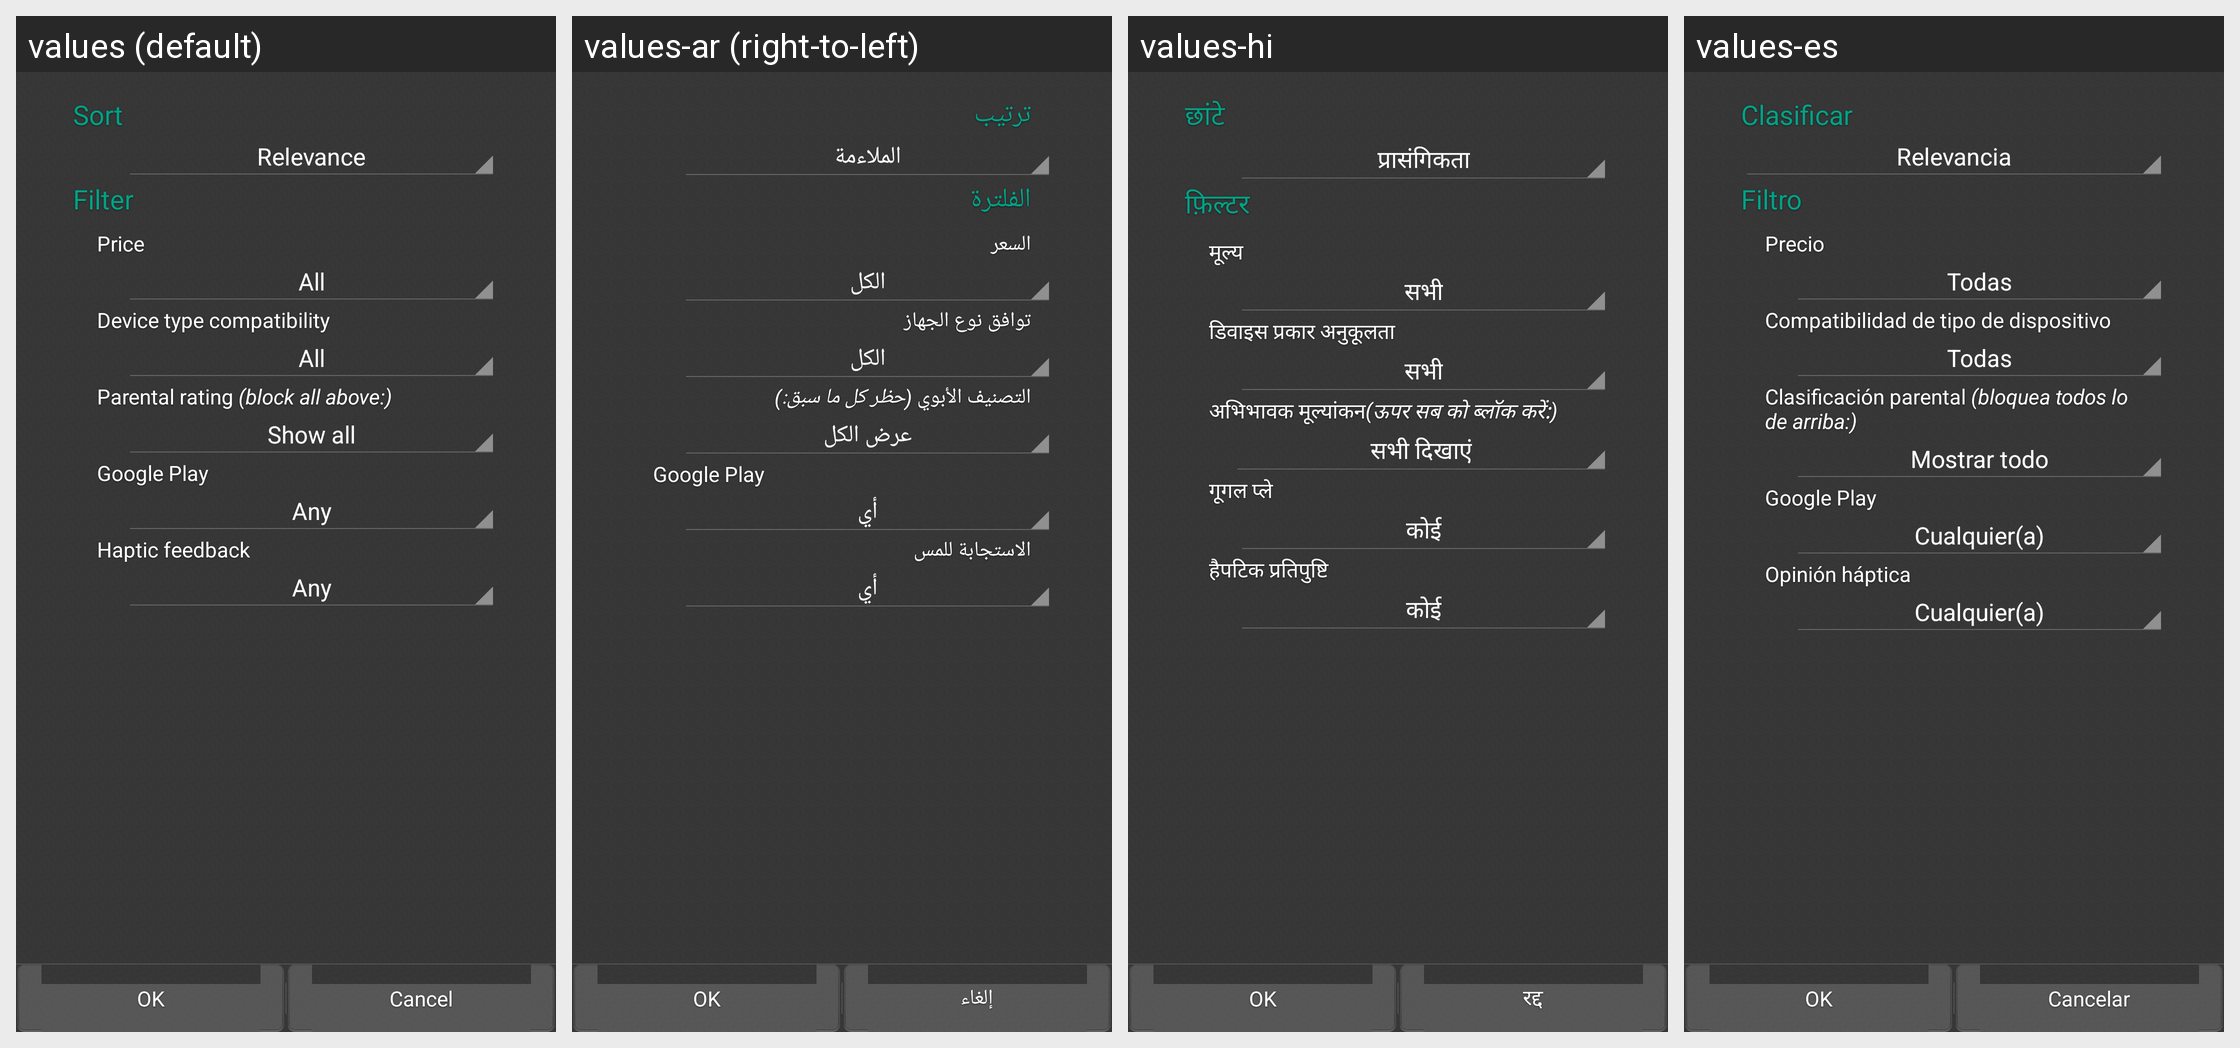

This grid shows one Android layout under several languages. Give, for every string resource on the screen, its name, the default text and each shown locale's text.
Android screen res/layout/fragment_filter_control.xml rendered under 4 locales, left to right: values (default), values-ar (right-to-left), values-hi, values-es. Device: Nexus 5 (rendered at 1080×1920; each locale shown at half size, 540×960, under a caption strip naming it); theme Theme.Slideme.Dark.
Other locales in the repository, not shown: values-af, values-am, values-be, values-bg, values-ca, values-cs, values-da, values-de, values-el, values-en-rGB, values-es-rUS, values-et-rEE, values-fa, values-fi, values-fr, values-fr-rCA, values-hr, values-hu, values-hy-rAM, values-id, values-in, values-it, values-iw, values-ja, values-ka-rGE, values-km-rKH, values-ko, values-lo-rLA, values-lt, values-lv, values-mn-rMN, values-ms-rMY, values-nb, values-nl, values-no, values-pl, values-pt, values-pt-rBR, values-pt-rPT, values-ro, values-ru, values-sk, values-sl, values-sr, values-sv, values-sw, values-th, values-tl, values-tr, values-uk, values-vi, values-zh-rCN, values-zh-rHK, values-zh-rTW, values-zu.
Strings drawn on this screen, with the default value and each locale's value (text and hints the layout hard-codes, and strings that could not be matched under every locale, appear in the picture but are not listed):

sort
  values: Sort
  values-ar: ترتيب
  values-hi: छांटे
  values-es: Clasificar

filter
  values: Filter
  values-ar: الفلترة
  values-hi: फ़िल्टर
  values-es: Filtro

filter_screens_title
  values: Device type compatibility
  values-ar: توافق نوع الجهاز
  values-hi: डिवाइस प्रकार अनुकूलता
  values-es: Compatibilidad de tipo de dispositivo

filter_parental_title
  values: Parental rating (block all above:)
  values-ar: التصنيف الأبوي (حظر كل ما سبق:)
  values-hi: अभिभावक मूल्यांकन(ऊपर सब को ब्लॉक करें:)
  values-es: Clasificación parental (bloquea todos lo de arriba:)

filter_play_title
  values: Google Play
  values-ar: Google Play
  values-hi: गूगल प्ले
  values-es: Google Play

filter_vibrate_title
  values: Haptic feedback
  values-ar: الاستجابة للمس
  values-hi: हैपटिक प्रतिपुष्टि
  values-es: Opinión háptica

cancel
  values: Cancel
  values-ar: إلغاء
  values-hi: रद्द
  values-es: Cancelar
